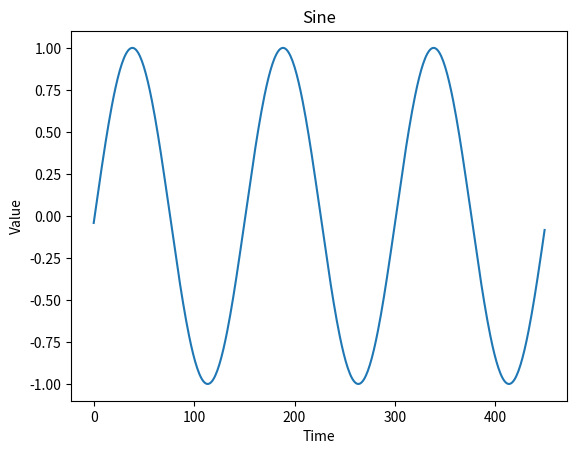

The script that saved this image:

#install matplotlib if it is not already installed in your system
# sudo apt-get install python3-matplotlib
# run either as python3 <this script name> or add the path to python3 binary as at the top of the file #!<python3 binary path> 
import matplotlib.pyplot as plt
import math
series=[]
N=450
T=150
for i in range(N):
	series.append(math.sin(2*math.pi*(i-1)/T))
	print(series[i])
plt.plot(series)
plt.title('Sine')
plt.ylabel('Value')
plt.xlabel('Time')
plt.show()
